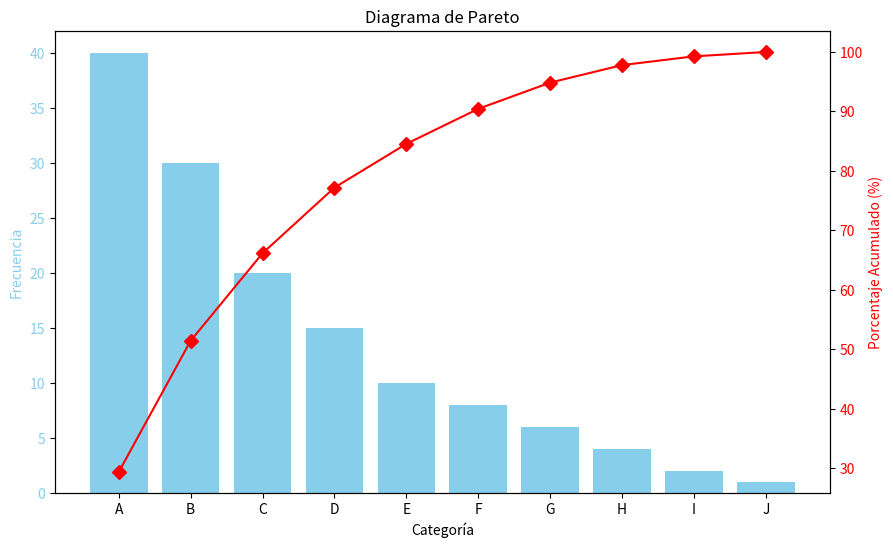

This figure's Python source:
import pandas as pd
import matplotlib.pyplot as plt

data = {
    'Categoría': ['A', 'B', 'C', 'D', 'E', 'F', 'G', 'H', 'I', 'J'],
    'Frecuencia': [40, 30, 20, 15, 10, 8, 6, 4, 2, 1]
}
df = pd.DataFrame(data)

df_sorted = df.sort_values(by='Frecuencia', ascending=False)
df_sorted['Porcentaje'] = df_sorted['Frecuencia'] / df_sorted['Frecuencia'].sum() * 100
df_sorted['Acumulado'] = df_sorted['Porcentaje'].cumsum()

fig, ax1 = plt.subplots(figsize=(10, 6))

ax1.bar(df_sorted['Categoría'], df_sorted['Frecuencia'], color='skyblue')
ax1.set_xlabel('Categoría')
ax1.set_ylabel('Frecuencia', color='skyblue')
ax1.tick_params(axis='y', labelcolor='skyblue')

ax2 = ax1.twinx()
ax2.plot(df_sorted['Categoría'], df_sorted['Acumulado'], color='red', marker='D', ms=7)
ax2.set_ylabel('Porcentaje Acumulado (%)', color='red')
ax2.tick_params(axis='y', labelcolor='red')

plt.title('Diagrama de Pareto')
plt.show()
